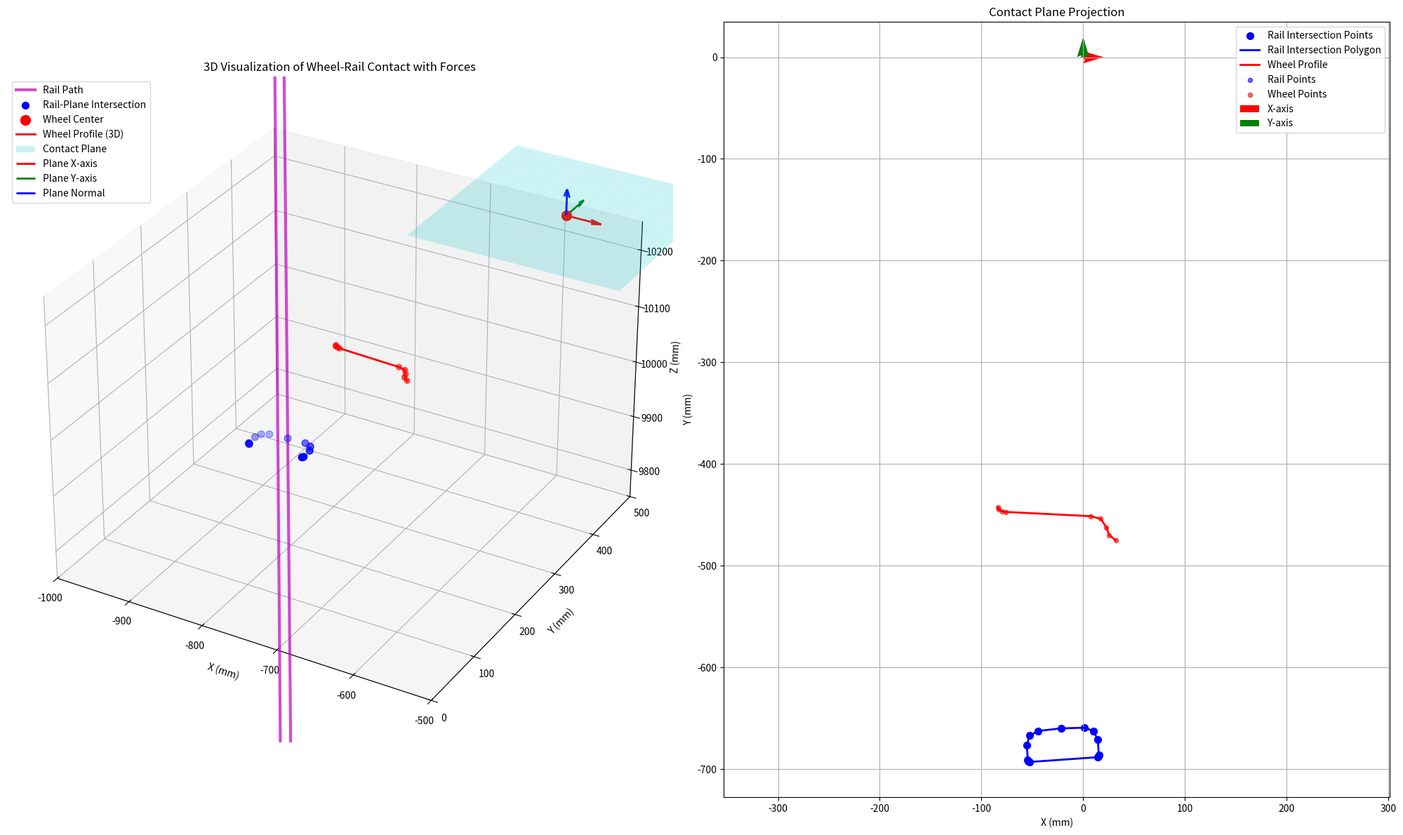

This figure's Python source:
import numpy as np
from scipy.spatial.transform import Rotation as R
from scipy.optimize import minimize_scalar
import matplotlib.pyplot as plt
from mpl_toolkits.mplot3d import Axes3D
from matplotlib.path import Path
from scipy.interpolate import CubicSpline
from scipy.special import fresnel
import pandas as pd  # ΠΡΟΣΘΗΚΗ: Εισαγωγή pandas για CSV
# =====================================================
# ΒΟΗΘΗΤΙΚΕΣ ΣΥΝΑΡΤΗΣΕΙΣ (από τον δεύτερο κώδικα)
# =====================================================
# =====================================================
# ΝΕΕΣ ΣΥΝΑΡΤΗΣΕΙΣ ΓΙΑ ΑΝΑΛΥΤΙΚΗ ΤΟΜΗ
# =====================================================

def segment_plane_intersection(point_a, point_b, plane):
    """
    Βρίσκει την τομή ευθυγράμμου τμήματος με επίπεδο
    """
    # Διάνυσμα κατεύθυνσης τμήματος
    segment_dir = point_b - point_a
    segment_length = np.linalg.norm(segment_dir)
    if segment_length < 1e-12:
        return None
    
    segment_dir = segment_dir / segment_length
    
    # Παράμετρος τομής
    denom = np.dot(segment_dir, plane['normal'])
    if abs(denom) < 1e-12:  # Παράλληλο με το επίπεδο
        return None
    
    t = np.dot(plane['point'] - point_a, plane['normal']) / denom
    
    # Έλεγχος αν η τομή είναι μέσα στο τμήμα
    if 0 <= t <= segment_length:
        return point_a + t * segment_dir
    return None

def intersect_rail_with_plane_analytical(system, plane, s_center, s_window=100.0, num_samples=500):
    """
    Βρίσκει την τομή του αναλυτικού rail profile με το επίπεδο επαφής
    """
    # Ορισμός εύρους αναζήτησης
    s_min = max(s_center - s_window/2, 0)
    s_max = min(s_center + s_window/2, system.path_func['length'])
    
    s_values = np.linspace(s_min, s_max, num_samples)
    intersection_points_3d = []
    intersection_points_2d = []
    
    # Για κάθε θέση s κατά μήκος της διαδρομής
    for i, s in enumerate(s_values):
        # Παίρνουμε το rail profile σε αυτό το s (ΑΝΑΛΥΤΙΚΑ)
        rail_profile_3d, frame = system.get_rail_profile_at_s(s)
        
        # Βρίσκουμε την τομή κάθε ευθύγραμμου τμήματος του profile με το επίπεδο
        for j in range(len(rail_profile_3d) - 1):
            point_a = rail_profile_3d[j]
            point_b = rail_profile_3d[j + 1]
            
            # Έλεγχος τομής ευθυγράμμου τμήματος με επίπεδο
            intersection = segment_plane_intersection(point_a, point_b, plane)
            if intersection is not None:
                intersection_points_3d.append(intersection)
                
                # Προβολή στο 2D επίπεδο
                rel = intersection - plane['point']
                x_local = np.dot(rel, plane['x_axis'])
                y_local = np.dot(rel, plane['y_axis'])
                intersection_points_2d.append([x_local, y_local])
    
    return np.array(intersection_points_3d), np.array(intersection_points_2d)

def create_rail_polygon_from_intersection(points_2d):
    """
    Δημιουργεί ένα κλειστό polygon από τα σημεία τομής
    """
    if len(points_2d) == 0:
        return np.array([])
    
    # Ταξινόμηση των σημείων για να σχηματίσουμε ένα συνεχές polygon
    from scipy.spatial import ConvexHull
    try:
        hull = ConvexHull(points_2d)
        ordered_points = points_2d[hull.vertices]
        # Κλείσιμο του polygon
        return np.vstack([ordered_points, ordered_points[0]])
    except:
        # Εφεδρική λύση αν αποτύχει το convex hull
        return np.vstack([points_2d, points_2d[0]])
def segment_intersection(p1, p2, q1, q2):
    """Τομή ευθυγράμμων τμημάτων"""
    x1, y1 = p1; x2, y2 = p2; x3, y3 = q1; x4, y4 = q2
    denom = (x1-x2)*(y3-y4) - (y1-y2)*(x3-x4)
    if abs(denom) < 1e-12: return None
    px = ((x1*y2-y1*x2)*(x3-x4) - (x1-x2)*(x3*y4-y3*x4))/denom
    py = ((x1*y2-y1*x2)*(y3-y4) - (y1-y2)*(x3*y4-y3*x4))/denom
    def on_segment(a, b, p): return min(a[0],b[0])-1e-10<=p[0]<=max(a[0],b[0])+1e-10 and min(a[1],b[1])-1e-10<=p[1]<=max(a[1],b[1])+1e-10
    pt = np.array([px, py])
    if on_segment(p1, p2, pt) and on_segment(q1, q2, pt): return pt
    return None

def wheel_polygon_contact_segments_multi(wheel_2d, rail_poly):
    """Εύρεση τμημάτων επαφής - τροποποιημένη για πολυγραμμές"""
    path = Path(rail_poly)
    n = len(wheel_2d)
    segments = []
    in_mask = path.contains_points(wheel_2d)
    
    for i in range(n-1):
        A, B = wheel_2d[i], wheel_2d[i+1]
        in_A, in_B = in_mask[i], in_mask[i+1]
        intersections = []
        
        for j in range(len(rail_poly)-1):
            Q1, Q2 = rail_poly[j], rail_poly[j+1]
            pt = segment_intersection(A, B, Q1, Q2)
            if pt is not None: 
                intersections.append(pt)
        
        points = []
        if in_A: points.append(A)
        for pt in intersections: points.append(pt)
        if in_B: points.append(B)
        
        if len(points) >= 2:
            points = np.array(points)
            dists = np.linalg.norm(points - A, axis=1)
            idx = np.argsort(dists)
            sorted_points = points[idx]
            
            for k in range(len(sorted_points)-1):
                mid = 0.5*(sorted_points[k] + sorted_points[k+1])
                if path.contains_point(mid):
                    segments.append([sorted_points[k], sorted_points[k+1]])
        elif in_A and in_B:
            segments.append([A, B])
    
    # Μετατροπή σε πολυγραμμές όπως στον δεύτερο κώδικα
    all_pts = []
    for seg in segments:
        all_pts.append(tuple(map(tuple, seg)))
    
    polylines = []
    while all_pts:
        start, end = all_pts.pop(0)
        poly = [start, end]
        changed = True
        
        while changed:
            changed = False
            for i, (s, e) in enumerate(all_pts):
                if np.allclose(poly[-1], s):
                    poly.append(e)
                    all_pts.pop(i)
                    changed = True
                    break
                elif np.allclose(poly[-1], e):
                    poly.append(s)
                    all_pts.pop(i)
                    changed = True
                    break
                elif np.allclose(poly[0], s):
                    poly = [e] + poly
                    all_pts.pop(i)
                    changed = True
                    break
                elif np.allclose(poly[0], e):
                    poly = [s] + poly
                    all_pts.pop(i)
                    changed = True
                    break
        
        polylines.append(np.array(poly))
    
    return polylines

def softplus(x, beta=100.0):
    """Softplus function"""
    return (1.0 / beta) * np.log(1 + np.exp(beta * x))

def project_to_plane_analytical(points, plane):
    """Προβολή 3D σημείων σε 2D επίπεδο"""
    rel = points - plane['point']
    x_local = np.dot(rel, plane['x_axis'])
    y_local = np.dot(rel, plane['y_axis'])
    return np.column_stack([x_local, y_local])

def rail_polygon_n_lines(profile_2d):
    """Κλείσιμο polygon ράγας"""
    return np.vstack([profile_2d, profile_2d[0]])

def split_polyline_by_length(polyline, max_length):
    """Διαχωρισμός πολυγραμμής σε μικρότερα τμήματα"""
    diffs = np.diff(polyline, axis=0)
    seg_lengths = np.linalg.norm(diffs, axis=1)
    total_length = np.sum(seg_lengths)
    if total_length <= max_length:
        return [polyline]
    cum_length = np.cumsum(seg_lengths)
    split_idx = np.searchsorted(cum_length, total_length / 2)
    if split_idx == 0:
        return [polyline]
    prev_len = cum_length[split_idx-1] if split_idx > 0 else 0
    remain = (total_length/2 - prev_len) / seg_lengths[split_idx]
    split_point = polyline[split_idx] * (1-remain) + polyline[split_idx+1] * remain
    poly1 = np.vstack([polyline[:split_idx+1], split_point])
    poly2 = np.vstack([split_point, polyline[split_idx+1:]])
    return [poly1, poly2]

def find_max_min_distance_vector_dense(wheel_poly, rail_poly, samples_per_segment=20):
    """Εύρεση μέγιστης ελάχιστης απόστασης μεταξύ πολυγραμμών"""
    sampled_wheel = sample_points_along_polyline(wheel_poly, samples_per_segment)
    seg_a = rail_poly[:-1]
    seg_b = rail_poly[1:]
    pa = sampled_wheel[:, None, :]
    ba = seg_b - seg_a
    ba_len2 = np.sum(ba**2, axis=1)
    ba_len2 = np.where(ba_len2 == 0, 1, ba_len2)
    pa_minus_a = pa - seg_a
    t = np.sum(pa_minus_a * ba, axis=2) / ba_len2
    t = np.clip(t, 0, 1)
    projections = seg_a + t[..., None]*ba
    dists = np.linalg.norm(pa - projections, axis=2)
    min_idx = np.argmin(dists, axis=1)
    min_distances = dists[np.arange(len(sampled_wheel)), min_idx]
    closest_rail_pts = projections[np.arange(len(sampled_wheel)), min_idx]
    vectors = closest_rail_pts - sampled_wheel
    max_idx = np.argmax(min_distances)
    max_min_dist = min_distances[max_idx]
    contact_vec = vectors[max_idx]
    wheel_pt = sampled_wheel[max_idx]
    rail_pt = closest_rail_pts[max_idx]
    return max_min_dist, contact_vec, wheel_pt, rail_pt

def sample_points_along_polyline(polyline, samples_per_segment=20):
    """Δειγματοληψία σημείων κατά μήκος πολυγραμμής"""
    points = []
    for i in range(len(polyline)-1):
        p0 = polyline[i]
        p1 = polyline[i+1]
        for t in np.linspace(0, 1, samples_per_segment, endpoint=False):
            pt = (1-t)*p0 + t*p1
            points.append(pt)
    points.append(polyline[-1])
    return np.array(points)

def compute_friction_coefficient(v_tan_norm, mu_dynamic=0.2, v_d=1e-3):
    """Υπολογισμός συντελεστή τριβής"""
    safe_vd = max(v_d, 1e-12)
    clipped_v = max(v_tan_norm, 0.0)
    return mu_dynamic * min(clipped_v / safe_vd, 1.0)

# =====================================================


# =====================================================
# ΑΝΑΛΥΤΙΚΗ ΔΙΑΔΡΟΜΗ 3D (από τον πρώτο κώδικα)
# =====================================================

class AnalyticalRailPath3D:
    """
    Path που προχωρά ευθεία κατά z, με κατακόρυφη καμπύλη (ανηφόρα-κορυφή-κατηφόρα)
    τύπου raised-cosine. Προαιρετικά μπορεί να ενεργοποιηθεί και οριζόντια χάραξη,
    αλλά από προεπιλογή είναι απενεργοποιημένη (x=0).
    Άξονες: x=αριστερά, y=πάνω, z=μπροστά.
    """
    def __init__(self, 
                 # οριζόντια γεωμετρία (προαιρετική)
                 R=600.0, Ls=72.0, arc_angle_deg=60.0,
                 gauge=1.435, E=0.12, Ud=0.075,
                 use_horizontal_curve=False,
                 # κατακόρυφη γεωμετρία (ζητούμενη)
                 H=20.0,            # μέγιστο ύψος "bump"
                 Lvert=300.0,       # συνολικό μήκος της ανηφόρας+κατηφόρας
                 s0=0.0, Lend=10000.0):           # σημείο έναρξης της κάθετης μετάβασης

        # --- οριζόντια παράμετροι (αν τυχόν τις θες αργότερα) ---
        self.R = R
        self.Ls = Ls
        self.gauge = gauge
        self.E = E
        self.Ud = Ud
        self.arc_angle = np.deg2rad(arc_angle_deg)
        self.s_arc = R * self.arc_angle
        self.A = np.sqrt(max(R*Ls, 1e-12))  # clothoid parameter (ασφάλεια)

        self.use_horizontal_curve = use_horizontal_curve
        self.h_total = 2*Ls + self.s_arc if use_horizontal_curve else 0.0

        # --- κατακόρυφη παράμετρος (ζητούμενη) ---
        self.H = H
        self.Lvert = max(Lvert, 1e-12)
        self.s0 = s0
        self.Lend = Lend
    
        self.v_total = self.s0 + self.Lvert + self.Lend
        self.s_total = max(self.h_total, self.v_total)

    # ---------- προαιρετική οριζόντια χάραξη (x offset) ----------
    def _clothoid_xy(self, s, sign=1.0):
        sigma = s / self.A
        S, C = fresnel(sigma / np.sqrt(np.pi))
        x = self.A * C
        z_like = self.A * S * sign  # ΔΕΝ το χρησιμοποιούμε σαν z!
        return x, z_like

    def _arc_xy(self, s, phi_offset=0.0):
        phi = s / self.R
        x = self.R * np.sin(phi + phi_offset)
        z_like = self.R * (1 - np.cos(phi + phi_offset))  # ΔΕΝ το χρησιμοποιούμε σαν z!
        return x, z_like

    def _x_horizontal(self, s):
        """Πλευρική μετατόπιση x(s) μόνο αν έχει ενεργοποιηθεί η οριζόντια χάραξη."""
        if not self.use_horizontal_curve:
            return 0.0
        if s < self.Ls:
            x, _ = self._clothoid_xy(s, sign=1.0)
            return x
        elif s < self.Ls + self.s_arc:
            s_arc = s - self.Ls
            x0, _ = self._clothoid_xy(self.Ls, sign=1.0)
            x1, _ = self._arc_xy(s_arc)
            return x0 + x1
        elif s < self.h_total:
            s_spiral = s - (self.Ls + self.s_arc)
            x0, _ = self._clothoid_xy(self.Ls, sign=1.0)
            x_arc, _ = self._arc_xy(self.s_arc)
            x1, _ = self._clothoid_xy(s_spiral, sign=-1.0)
            return x0 + x_arc + x1
        else:
            # πέρα από την οριζόντια χάραξη, κράτα σταθερό
            return self._x_horizontal(self.h_total) if self.h_total > 0 else 0.0

    # ---------- κατακόρυφη χάραξη (ζητούμενη) ----------
    def vertical_y(self, s):
        """Raised-cosine bump + τελικό ευθύγραμμο τμήμα."""
        if s < self.s0:
            return 0.0
        if s <= self.s0 + self.Lvert:
            u = (s - self.s0) / self.Lvert
            return 0.5 * self.H * (1.0 - np.cos(2.0*np.pi * u))
        if s <= self.v_total:  # τελικό ευθύγραμμο τμήμα
            return 0.0
        return 0.0

    def vertical_dy(self, s):
        """Παράγωγος dy/ds του bump (0 στην αρχή, στο μέσο και στο τέλος)."""
        if s < self.s0 or s > self.s0 + self.Lvert:
            return 0.0
        u = (s - self.s0) / self.Lvert
        return 0.5 * self.H * (2.0*np.pi / self.Lvert) * np.sin(2.0*np.pi * u)

    # ---------- βασικές συναρτήσεις ----------
    def position(self, s):
        """
        Επιστρέφει (x, y, z) με z=s (ευθεία κατά μήκος),
        y από την κατακόρυφη καμπύλη και x πλευρικό (συνήθως 0).
        """
        s = np.array(s, ndmin=1, dtype=float)
        x = np.zeros_like(s)
        y = np.zeros_like(s)
        z = np.zeros_like(s)

        for i, ss in enumerate(s):
            x[i] = self._x_horizontal(ss)      # 0 αν use_horizontal_curve=False
            y[i] = self.vertical_y(ss)         # raised-cosine bump
            z[i] = ss                          # ΠΑΝΤΑ προχωράμε κατά z

        return x, y, z

    def tangent(self, s):
        """
        Επιστρέφει εφαπτομένη (dx/ds, dy/ds, dz/ds) κανονικοποιημένη.
        Με z=s ⇒ dz/ds=1. dx/ds=0 (εκτός αν ενεργοποιήσεις οριζόντια χάραξη).
        """
        s = np.array(s, ndmin=1, dtype=float)
        dx = np.zeros_like(s)
        dy = np.zeros_like(s)
        dz = np.ones_like(s)   # z = s ⇒ dz/ds = 1

        if self.use_horizontal_curve:
            # Απλό (σταθερό) προσέγγιση: διαφοράς για dx/ds ώστε να μην
            # μπλέξουμε με καμπυλο-μήκη (αφού z=s). Παίρνουμε μικρό βήμα.
            eps = 1e-3
            for i, ss in enumerate(s):
                x_f = self._x_horizontal(ss + eps)
                x_b = self._x_horizontal(max(ss - eps, 0.0))
                dx[i] = (x_f - x_b) / (eps + max(ss, eps) - max(ss - eps, 0.0))

        for i, ss in enumerate(s):
            dy[i] = self.vertical_dy(ss)
            # Κανονικοποίηση
            n = np.sqrt(dx[i]**2 + dy[i]**2 + dz[i]**2)
            if n > 1e-12:
                dx[i] /= n
                dy[i] /= n
                dz[i] /= n

        if np.isscalar(s):
            return dx[0], dy[0], dz[0]
        return dx, dy, dz

    def curvature(self, s):
        """
        Προαιρετικά: καμπυλότητα μόνο από το κατακόρυφο bump με z=s.
        Για απλότητα εδώ δίνουμε κ κάθετα (δεν περιλαμβάνει οριζόντια κ).
        """
        s = np.array(s, ndmin=1, dtype=float)
        kappa = np.zeros_like(s)

        # αριθμητική 2ης παραγώγου στο y για το bump
        eps = 1e-3
        for i, ss in enumerate(s):
            y_f = self.vertical_y(ss + eps)
            y_0 = self.vertical_y(ss)
            y_b = self.vertical_y(max(ss - eps, 0.0))
            d2y = (y_f - 2*y_0 + y_b) / (eps**2)
            # προσεγγιστική καμπυλότητα σε επίπεδο zy
            kappa[i] = abs(d2y) / ((1 + (self.vertical_dy(ss))**2)**1.5 + 1e-12)
        return kappa

    def superelevation(self, s):
        """Παραμένει ως έχει/προαιρετικό — δεν επηρεάζει το ζητούμενο z/y."""
        s = np.array(s, ndmin=1, dtype=float)
        return np.zeros_like(s) + self.E  # ή ό,τι χρειάζεσαι

# =====================================================
# Παράδειγμα ενσωμάτωσης στο υπάρχον WheelRailSystemAnalytical
# =====================================================
class WheelRailSystemAnalytical:
    def __init__(self, wheel_center, wheel_quat, V, omega, wheel_type="right"):
        self.wheel_center = np.array(wheel_center)
        self.V = np.array(V)
        self.omega = np.array(omega)
        self.wheel_quat = np.array(wheel_quat)
        self.wheel_type = wheel_type
        self.rot = R.from_quat(wheel_quat)

        # Προφίλ τροχού / ράγας
        self.WHEEL_POINTS_X = -np.array([39.959, 33.543, 30.832, 25.252,
                                        15.553, -68.447, -71.645, -75.008, -75.947]) + 7.943
        self.WHEEL_POINTS_R = np.abs(np.array([-475.088, -469.879, -462.389,
                                               -453.968, -451.327, -447.130, -446.470, -444.859, -442.370]))

        self.RAIL_POINTS_X = np.array([-33.632, -34.622, -35, -35, -31.523, -23, 0,
                                       23, 31.523, 35, 35, 34.622, 33.632])
        self.RAIL_POINTS_Y = np.array([109.244, 109.972, 111.142, 126.2, 135.002, 139.114,
                                       140, 139.114, 135.002, 126.2, 111.142, 109.972, 109.244]) - 140

        # δημιουργία αναλυτικού path με τις νέες παραμέτρους
        self.create_extended_analytical_path()

    def create_extended_analytical_path(self):
        # --- παραδείγματα τιμών ---
        H = 200.0       # μέγιστο ύψος του bump
        Lvert = 100000.0  # συνολικό μήκος ανηφόρας+κατηφόρας
        s0 = 10000.0       # από που ξεκινά η μετάβαση
    
        self.analytical_path = AnalyticalRailPath3D(
            use_horizontal_curve=False,  # ευθεία κατά z, x=0
            H=H, Lvert=Lvert, s0=s0,
            # τα υπόλοιπα μπορούν να μείνουν ως έχουν
            R=600.0, Ls=100.0, arc_angle_deg=20.0,
            gauge=1.435, E=0.12, Ud=0.075
        )
    
        self.path_func = {
            'length': self.analytical_path.s_total,
            'gauge': 1535
        }
        self.x_shift = self.path_func['gauge']/2.0 if self.wheel_type == "left" else -self.path_func['gauge']/2.0
        self.y_shift = 140.0

    def get_path_point(self, s):
        """Επιστρέφει σημείο στη διαδρομή για δεδομένο s"""
        x, y, z = self.analytical_path.position(s)
        return np.array([x[0] + self.x_shift, y[0] + self.y_shift, z[0]])

    def get_frenet_frame(self, s):
        """Υπολογίζει το Frenet-Serret frame"""
        point = self.get_path_point(s)
        
        # Χρήση αναλυτικής εφαπτομένης
        tangent = np.array(self.analytical_path.tangent(s))
        
        # Υπολογισμός καμπυλότητας
        h = 1.0
        s_plus = min(s + h, self.path_func['length'])
        s_minus = max(s - h, 0)
        
        point_plus = self.get_path_point(s_plus)
        point_minus = self.get_path_point(s_minus)
        
        second_derivative = (point_plus - 2*point + point_minus) / (h**2)
        
        if np.linalg.norm(second_derivative) > 1e-10:
            normal = second_derivative / np.linalg.norm(second_derivative)
        else:
            normal = np.array([0, 1, 0])
        
        # Ορθογωνιοποίηση ως προς την εφαπτομένη
        normal = normal - np.dot(normal, tangent) * tangent
        if np.linalg.norm(normal) > 1e-10:
            normal /= np.linalg.norm(normal)
        else:
            normal = np.array([0, 1, 0])
            
        tangent = tangent.flatten()[:3]
        normal = normal.flatten()[:3]
        binormal = np.cross(tangent, normal)
        binormal /= np.linalg.norm(binormal)
        
        # Επαναϋπολογισμός normal για διασφάλιση ορθογωνιότητας
        normal = np.cross(binormal, tangent)
        normal /= np.linalg.norm(normal)
        
        return {
            'origin': point,
            'tangent': tangent,
            'normal': normal,
            'binormal': binormal
        }

    def get_first_plane_analytical(self):
        """Αναλυτικός ορισμός επιπέδου επαφής με διασφάλιση θετικού y-axis"""
        wheel_z = self.wheel_center[2]
        s_guess = wheel_z
        
        # Frenet frame
        frame = self.get_frenet_frame(s_guess)
        
        # Άξονας περιστροφής τροχού (τοπικός x)
        x_axis = self.rot.apply([1, 0, 0])
        x_axis = x_axis / np.linalg.norm(x_axis)
        
        # Βεβαιώνουμε ότι το normal είναι κάθετο στον x-άξονα
        normal = frame['normal']
        projection = np.dot(normal, x_axis) * x_axis
        normal_corrected = normal - projection
        
        # Έλεγχος για μηδενικό διάνυσμα
        if np.linalg.norm(normal_corrected) < 1e-12:
            normal_corrected = np.array([0, 1, 0])
        
        normal_corrected = normal_corrected / np.linalg.norm(normal_corrected)
        
        # ΔΙΟΡΘΩΣΗ: Βεβαιώνουμε ότι ο y-axis έχει θετική συνιστώσα στον καθολικό Y
        if normal_corrected[1] < 0:
            normal_corrected = -normal_corrected
        
        # Y-axis = corrected normal, Z-axis = x × y
        y_axis = normal_corrected
        z_axis = np.cross(x_axis, y_axis)
        z_axis /= np.linalg.norm(z_axis)
        
        # Επιπλέον έλεγχος: αν ο z-axis δείχνει προς τα κάτω, αντιστρέφουμε
        if z_axis[2] < 0:
            z_axis = -z_axis
            y_axis = np.cross(z_axis, x_axis)  # Επαναϋπολογισμός y-axis
        
        contact_plane = {
            'point': self.wheel_center,
            'normal': z_axis,
            'x_axis': x_axis,
            'y_axis': y_axis,
            'z_axis': z_axis,
            'frenet_frame': frame,
            's_position': s_guess
        }
        
        return contact_plane

    def get_rail_profile_at_s(self, s):
        """Rail profile με πλήρη έλεγχο προσανατολισμού"""
        frame = self.get_frenet_frame(s)
        
        # Διόρθωση προσανατολισμού των αξόνων
        tangent = frame['tangent']
        normal = frame['normal']
        binormal = frame['binormal']
        
        # Βεβαιώνουμε ότι το normal δείχνει προς τα πάνω (θετικό Y)
        if normal[1] < 0:
            normal = -normal
            binormal = np.cross(tangent, normal)  # Επαναϋπολογισμός binormal
        
        # Βεβαιώνουμε ότι το binormal έχει τη σωστή φορά για τον τύπο τροχού
        if self.wheel_type == "left":
            # Για αριστερό τροχό, το binormal πρέπει να δείχνει προς τα αριστερά (αρνητικό X)
            if binormal[0] > 0:
                binormal = -binormal
                normal = np.cross(binormal, tangent)  # Επαναϋπολογισμός normal
        else:
            # Για δεξί τροχό, το binormal πρέπει να δείχνει προς τα δεξιά (θετικό X)
            if binormal[0] > 0:
                binormal = -binormal
                normal = np.cross(binormal, tangent)
        
        # Μετασχηματισμός rail profile points
        rail_points_3d = []
        for i in range(len(self.RAIL_POINTS_X)):
            point_3d = (frame['origin'] + 
                       self.RAIL_POINTS_X[i] * binormal + 
                       self.RAIL_POINTS_Y[i] * normal)
            rail_points_3d.append(point_3d)
        
        # Εκτύπωση για έλεγχο
        print(f"Rail profile at s={s}:")
        print(f"First point: {rail_points_3d[0]}")
        print(f"Last point: {rail_points_3d[-1]}")
        
        return np.array(rail_points_3d), {'tangent': tangent, 'normal': normal, 'binormal': binormal, 'origin': frame['origin']}
    def set_twist_table(self, twist_points, degrees=False):
        """
        Ορίζει τον πίνακα twist points.
        twist_points: iterable από (s, angle) όπου angle σε radians (default) ή degrees αν degrees=True.
        Παράδειγμα: system.set_twist_table([(0.0, 0.0), (500.0, 0.1)], degrees=False)
        """
        arr = np.array(sorted(twist_points, key=lambda x: x[0]), dtype=float)
        if arr.size == 0:
            self.twist_s = np.array([0.0])
            self.twist_theta = np.array([0.0])
        else:
            self.twist_s = arr[:, 0]
            self.twist_theta = arr[:, 1]
            if degrees:
                self.twist_theta = np.deg2rad(self.twist_theta)
    
    def get_twist_angle(self, s):
        """
        Επιστρέφει τη γωνία twist θ(s) σε radians. Γίνεται γραμμική παρεμβολή
        μεταξύ των σημάτων που ορίστηκαν με set_twist_table.
        Αν s εκτός του εύρους → χρησιμοποιείται const extrapolation (edge values).
        """
        if not hasattr(self, 'twist_s'):
            # default: no twist
            return 0.0
        # np.interp δίνει γραμμική παρεμβολή + constant extrapolation στα άκρα
        return float(np.interp(s, self.twist_s, self.twist_theta, left=self.twist_theta[0], right=self.twist_theta[-1]))
    
    def get_twisted_frame(self, s):
        """
        Επιστρέφει frame με twist: axes (origin, tangent, normal_twisted, binormal_twisted).
        Χρησιμοποιεί το Frenet-like frame που έχει ήδη η κλάση (get_frenet_frame)
        και εφαρμόζει περιστροφή γύρω από τον tangent κατά θ(s).
        """
        frame = self.get_frenet_frame(s)
        origin = frame['origin']
        tangent = np.array(frame['tangent'], dtype=float)
        # εξασφαλίζουμε ομαλοποιημένο tangent
        tnorm = np.linalg.norm(tangent)
        if tnorm < 1e-12:
            tangent = np.array([0., 1., 0.])
            tnorm = 1.0
        tangent = tangent / tnorm
    
        normal = np.array(frame['normal'], dtype=float)
        binormal = np.array(frame['binormal'], dtype=float)
    
        # Η γωνία twist
        theta = self.get_twist_angle(s)
    
        # Περιστροφή γύρω από τον tangent κατά θ (right-hand rule)
        # Χρήση scipy Rotation: rotvec = axis * angle
        rot = R.from_rotvec(tangent * theta)
        normal_tw = rot.apply(normal)
        binormal_tw = rot.apply(binormal)
    
        # Επανα-ορθονομήση για ασφάλεια
        normal_tw = normal_tw - np.dot(normal_tw, tangent) * tangent
        if np.linalg.norm(normal_tw) < 1e-12:
            # fallback
            normal_tw = np.array([0., 1., 0.])
            normal_tw = normal_tw - np.dot(normal_tw, tangent) * tangent
        normal_tw /= np.linalg.norm(normal_tw)
        binormal_tw = np.cross(tangent, normal_tw)
        binormal_tw /= np.linalg.norm(binormal_tw)
    
        return {
            'origin': origin,
            'tangent': tangent,
            'normal': normal_tw,
            'binormal': binormal_tw
        }
    
    def get_rail_profile_at_s_with_twist(self, s):
        """
        Επιστρέφει rail profile 3D σημεία στο σημείο s λαμβάνοντας υπόψη twist(s).
        Επιστρέφει (rail_points_3d, frame_dict) όπως η παλιά get_rail_profile_at_s.
        Χρησιμοποιεί το υπάρχον self.RAIL_POINTS_X, self.RAIL_POINTS_Y.
        """
        frame = self.get_twisted_frame(s)
    
        tangent = frame['tangent']
        normal = frame['normal']
        binormal = frame['binormal']
        origin = frame['origin']
    
        rail_points_3d = []
        for i in range(len(self.RAIL_POINTS_X)):
            # Σημείο profile στο τοπικό (binormal, normal) basis
            point_3d = origin + self.RAIL_POINTS_X[i] * binormal + self.RAIL_POINTS_Y[i] * normal
            rail_points_3d.append(point_3d)
    
        rail_points_3d = np.array(rail_points_3d)
    
        # Για debugging: (μπορείς να σχολιάσεις/αφαιρέσεις)
        # print(f"Rail profile at s={s} with twist={self.get_twist_angle(s):.6f} rad -> first/last: {rail_points_3d[0]}, {rail_points_3d[-1]}")
    
        return rail_points_3d, {'tangent': tangent, 'normal': normal, 'binormal': binormal, 'origin': origin}    
class RailTwistFunction:
    def __init__(self, s_points, theta_points, degrees=False):
        self.s_points = np.array(s_points)
        self.theta_points = np.array(theta_points)
        if degrees:
            self.theta_points = np.deg2rad(self.theta_points)
    def twist(self, s):
        return float(np.interp(s, self.s_points, self.theta_points, left=self.theta_points[0], right=self.theta_points[-1]))

def sweep_profile_point_3d(profile_point_2d, s, path_func, twist_func):
    origin, tangent, normal, binormal = path_func(s)
    twist_angle = twist_func.twist(s)
    rot = R.from_rotvec(tangent * twist_angle)
    normal_tw = rot.apply(normal)
    binormal_tw = rot.apply(binormal)
    # ΔΙΟΡΘΩΣΗ: Θέλουμε πάντα normal προς τα πάνω
    if normal_tw[1] < 0:
        normal_tw = -normal_tw
        binormal_tw = np.cross(tangent, normal_tw)
        binormal_tw /= np.linalg.norm(binormal_tw)
    x, y = profile_point_2d
    pt_3d = origin + x * binormal_tw + y * normal_tw
    return pt_3d

def sweep_full_profile_3d(profile_2d, s, path_func, twist_func):
    return np.array([
        sweep_profile_point_3d(pt, s, path_func, twist_func)
        for pt in profile_2d
    ])

def compute_profile_paths(profile_2d, s_values, path_func, twist_func):
    M = profile_2d.shape[0]
    N = len(s_values)
    paths = np.zeros((M, N, 3))
    for i, pt in enumerate(profile_2d):
        for j, s in enumerate(s_values):
            paths[i, j] = sweep_profile_point_3d(pt, s, path_func, twist_func)
    return paths

def find_intersections_with_plane(profile_paths, plane):
    M, N, _ = profile_paths.shape
    intersection_points_3d = []
    intersection_points_2d = []
    for i in range(M):
        for j in range(N-1):
            pt_a = profile_paths[i, j]
            pt_b = profile_paths[i, j+1]
            # Υπολογισμός τομής ευθυγράμμου τμήματος με επίπεδο
            seg_dir = pt_b - pt_a
            denom = np.dot(seg_dir, plane['normal'])
            if abs(denom) < 1e-12:
                continue
            t = np.dot(plane['point'] - pt_a, plane['normal']) / denom
            if 0 <= t <= 1:
                inter_pt = pt_a + t * seg_dir
                intersection_points_3d.append(inter_pt)
                rel = inter_pt - plane['point']
                x_local = np.dot(rel, plane['x_axis'])
                y_local = np.dot(rel, plane['y_axis'])
                intersection_points_2d.append([x_local, y_local])
    return np.array(intersection_points_3d), np.array(intersection_points_2d)
# ---------------------------
# END: Twist helpers
# ---------------------------

# =====================================================
# ΒΕΛΤΙΩΜΕΝΗ GFOSUB ΜΕ ΑΝΑΛΥΤΙΚΗ ΠΡΟΣΕΓΓΙΣΗ
# =====================================================
def GFOSUB_enhanced_analytical(wheel_center, V, omega, euler_angles, wheel_type="left", return_plot_data=True):
    """Βελτιωμένη GFOSUB με αναλυτική προσέγγιση - με έλεγχο επαφής"""
    
    # Μετατροπή Euler angles σε quaternion
    rot = R.from_euler('zyx', euler_angles)
    wheel_quat = rot.as_quat()
    
    # Δημιουργία βελτιωμένου συστήματος
    system = WheelRailSystemAnalytical(wheel_center, wheel_quat, V, omega, wheel_type="right")
    
    # Ορισμός twist function
    twist_func = RailTwistFunction(
        s_points=[0, 50000, 120000],
        theta_points=[0, 10/57.30, 0.0],
        degrees=False
    )
    system.set_twist_table(
        list(zip(twist_func.s_points, twist_func.theta_points)),
        degrees=False
    )

    # Αναλυτικό επίπεδο επαφής
    plane = system.get_first_plane_analytical()

    # === Sweep & Intersection ===
    profile_2d = np.column_stack([system.RAIL_POINTS_X, system.RAIL_POINTS_Y])
    s_center = plane['s_position']
    s_window = 500.0
    num_samples = 10
    s_values = np.linspace(s_center-s_window/2, s_center+s_window/2, num_samples)

    # path_func (για sweep): επιστρέφει origin, tangent, normal, binormal
    def path_func(s):
        frame = system.get_twisted_frame(s)
        return frame['origin'], frame['tangent'], frame['normal'], frame['binormal']

    # Sweep all profile points along path
    profile_paths = compute_profile_paths(profile_2d, s_values, path_func, twist_func)

    # Find intersections with contact plane
    rail_intersection_3d, rail_intersection_2d = find_intersections_with_plane(profile_paths, plane)

    # Create rail polygon (Convex Hull)
    rail_poly = create_rail_polygon_from_intersection(rail_intersection_2d)

    # Wheel profile in 2D (local contact plane coords)
    sign_x = 1 if wheel_type == 'left' else -1
    wheel_2d = np.column_stack([sign_x * system.WHEEL_POINTS_X, -system.WHEEL_POINTS_R])

    # Find wheel-rail contact segments
    wheel_contact_polylines = wheel_polygon_contact_segments_multi(wheel_2d, rail_poly)
    print(f"\n--- Contact Analysis ---")
    print(f"Number of contact polylines: {len(wheel_contact_polylines)}")
    
    # --- ΥΠΟΛΟΓΙΣΜΟΣ ΔΥΝΑΜΕΩΝ ---
    K = 1000000
    n = 1.5
    C_max = 100
    penetration_limit = 0.1
    max_penetration_allowed = 5
    max_damping_velocity = 10.0 / 0.001
    mu_dynamic = 0.2
    v_threshold = 20

    wheel_center_np = np.array(wheel_center)
    F_total = np.zeros(3)
    M_total = np.zeros(3)
    forces_plot_main = []
    
    max_length = 15.0
    max_min_info = []
    
    # Εύρεση σημείων επαφής
    for i, poly in enumerate(wheel_contact_polylines):
        print(f"Polyline {i+1}: {len(poly)} points")
        subpolys = split_polyline_by_length(poly, max_length)
        for j, subpoly in enumerate(subpolys):
            if len(subpoly) > 1:
                max_min_dist, contact_vec, wheel_pt, rail_pt = find_max_min_distance_vector_dense(
                    subpoly, rail_poly, samples_per_segment=30
                )
                print(f"  Subpoly {j+1}: max_min_dist = {max_min_dist:.6f}")
                max_min_info.append({
                    "max_min_dist": max_min_dist,
                    "vec": contact_vec,
                    "pt_on_poly": wheel_pt,
                    "pt_on_polygon": rail_pt,
                    "axes": (plane['point'], plane['x_axis'], plane['y_axis'], plane['z_axis'])
                })

    print(f"\n--- Force Calculation ---")
    print(f"Number of contact points found: {len(max_min_info)}")
    
    # Υπολογισμός δυνάμεων για κάθε σημείο επαφής
    for i, info in enumerate(max_min_info):
        penetration_depth = abs(info["max_min_dist"])
        penetration_depth = softplus(penetration_depth, beta=20)
        if penetration_depth > max_penetration_allowed:
            penetration_depth = max_penetration_allowed

        print(f"Contact point {i+1}: penetration = {penetration_depth:.6f}")

        origin, x_axis, y_axis, z_axis = info["axes"]
        Pmax2d = info["pt_on_poly"]
        Qrail2d = info["pt_on_polygon"]
        Pmax = origin + Pmax2d[0] * x_axis + Pmax2d[1] * y_axis
        Qrail = origin + Qrail2d[0] * x_axis + Qrail2d[1] * y_axis

        penetration_dir = Pmax - Qrail
        penetration_dir_norm = np.linalg.norm(penetration_dir)
        if penetration_dir_norm < 1e-12:
            print(f"  Skipping - zero penetration direction")
            continue
        penetration_dir = penetration_dir / penetration_dir_norm

        Fx = np.dot(penetration_dir, x_axis)
        Fy = np.dot(penetration_dir, y_axis)
        Fz = np.dot(penetration_dir, z_axis)
        penetration_dir_mod = Fx * x_axis + Fy * y_axis + Fz * z_axis
        penetration_dir_mod_norm = np.linalg.norm(penetration_dir_mod)
        if penetration_dir_mod_norm < 1e-12:
            print(f"  Skipping - zero modified penetration direction")
            continue
        penetration_dir_mod = penetration_dir_mod / penetration_dir_mod_norm

        # Elastic force
        F_elastic = -K * (penetration_depth ** n) * penetration_dir_mod
        
        # Damping force
        v_point = np.array(V) + np.cross(np.array(omega), (Pmax - wheel_center_np))
        elastic_dir = -penetration_dir_mod
        v_proj_elastic = np.dot(v_point, elastic_dir)
        
        if penetration_depth > 1e-6 and v_proj_elastic < -1e-6:
            C_effective = C_max * min(penetration_depth / penetration_limit, 1.0)
            v_damp_clipped = min(abs(v_proj_elastic), max_damping_velocity) * np.sign(v_proj_elastic)
            F_damp = C_effective * abs(v_damp_clipped) * elastic_dir
        else:
            F_damp = np.zeros(3)
        
        F_normal = np.linalg.norm(F_elastic + F_damp)

        # Tangential velocity and friction
        v_tan = v_point - np.dot(v_point, penetration_dir_mod) * penetration_dir_mod
        v_tan_norm = np.linalg.norm(v_tan)
        v_tan_safe = max(v_tan_norm, 1e-8)
        tangent_unit_vector = v_tan / v_tan_safe

        # Linear friction model
        mu = compute_friction_coefficient(v_tan_norm, mu_dynamic, v_threshold)
        F_friction = -mu * F_normal * tangent_unit_vector
        
        # Moments
        r_vec = Pmax - wheel_center_np
        M_elastic = np.cross(r_vec, F_elastic)
        M_damp = np.cross(r_vec, F_damp)
        M_friction = np.cross(r_vec, F_friction)

        F_total += F_elastic + F_damp + F_friction
        M_total += M_elastic + M_damp + M_friction

        # Print individual forces
        print(f"  F_elastic: {F_elastic}")
        print(f"  F_damp: {F_damp}")
        print(f"  F_friction: {F_friction}")
        print(f"  Total at point: {F_elastic + F_damp + F_friction}")

        forces_plot_main.append({
            'pt': Pmax,
            'F_elastic': F_elastic,
            'F_damp': F_damp,
            'F_friction': F_friction,
            'penetration_dir_mod': penetration_dir_mod,
            'penetration_depth': penetration_depth,
            'tangent_unit_vector': tangent_unit_vector
        })

    # Print total forces
    print(f"\n--- Final Results ---")
    print(f"Total Force: {F_total}")
    print(f"Total Moment: {M_total}")
    print(f"Number of contact forces: {len(forces_plot_main)}")

    # Επιστροφή αποτελεσμάτων
    if return_plot_data:
        return {
            "system": system,
            "contact_plane": plane,
            "rail_intersection_3d": rail_intersection_3d,
            "rail_intersection_2d": rail_intersection_2d,
            "rail_poly": rail_poly,
            "wheel_2d": wheel_2d,
            "contact_segments": wheel_contact_polylines,
            "contact_forces": forces_plot_main,
            "F_total": F_total,
            "M_total": M_total
        }
    else:
        return list(F_total) + list(M_total)
    
def plot_3d_results_with_forces(results, force_scale=0.01):
    fig = plt.figure(figsize=(20, 12))
    ax1 = fig.add_subplot(121, projection='3d')

    system = results["system"]
    s_vals = np.linspace(0, system.path_func['length'], 100)
    path_points = np.array([system.get_path_point(s) for s in s_vals])
    ax1.plot(path_points[:, 0], path_points[:, 1], path_points[:, 2], 
             'm-', linewidth=3, alpha=0.7, label='Rail Path')

    # Sweeped rail intersection points (και polyline)
    if 'rail_intersection_3d' in results and len(results['rail_intersection_3d']) > 0:
        rail_intersection = results['rail_intersection_3d']
        ax1.scatter(rail_intersection[:, 0], rail_intersection[:, 1], rail_intersection[:, 2],
                   c='blue', s=50, marker='o', label='Rail-Plane Intersection')
    if 'rail_poly' in results and len(results['rail_poly']) > 0:
        # Optional: plot the polyline as swept in 3D (προβολή στο plane)
        pass

    wheel_center = system.wheel_center
    ax1.scatter(wheel_center[0], wheel_center[1], wheel_center[2], c='r', marker='o', s=100, label='Wheel Center')

    # Wheel profile projection στο 3D contact plane
    wheel_2d = results["wheel_2d"]
    plane = results["contact_plane"]
    wheel_3d_points = []
    for point_2d in wheel_2d:
        point_3d = plane['point'] + point_2d[0] * plane['x_axis'] + point_2d[1] * plane['y_axis']
        wheel_3d_points.append(point_3d)
    wheel_3d_points = np.array(wheel_3d_points)
    ax1.plot(wheel_3d_points[:, 0], wheel_3d_points[:, 1], wheel_3d_points[:, 2], 
             'r-', linewidth=2, label='Wheel Profile (3D)')
    ax1.scatter(wheel_3d_points[:, 0], wheel_3d_points[:, 1], wheel_3d_points[:, 2], 
                c='red', s=30, alpha=0.6)

    # Σχεδίαση επιπέδου επαφής
    plane_size = 150
    xx, yy = np.meshgrid(np.linspace(-plane_size, plane_size, 10),
                         np.linspace(-plane_size, plane_size, 10))
    
    # Υπολογισμός των 3D σημείων του επιπέδου
    plane_points = []
    for i in range(xx.shape[0]):
        for j in range(xx.shape[1]):
            point_2d = np.array([xx[i, j], yy[i, j]])
            point_3d = plane['point'] + point_2d[0] * plane['x_axis'] + point_2d[1] * plane['y_axis']
            plane_points.append(point_3d)
    
    plane_points = np.array(plane_points)
    xx_3d = plane_points[:, 0].reshape(xx.shape)
    yy_3d = plane_points[:, 1].reshape(xx.shape)
    zz_3d = plane_points[:, 2].reshape(xx.shape)
    
    ax1.plot_surface(xx_3d, yy_3d, zz_3d,
                     alpha=0.2, color='cyan', label='Contact Plane')

    # Σχεδίαση αξόνων επιπέδου
    axis_length = 50
    ax1.quiver(plane['point'][0], plane['point'][1], plane['point'][2],
               plane['x_axis'][0] * axis_length, plane['x_axis'][1] * axis_length, plane['x_axis'][2] * axis_length,
               color='red', linewidth=2, label='Plane X-axis')
    ax1.quiver(plane['point'][0], plane['point'][1], plane['point'][2],
               plane['y_axis'][0] * axis_length, plane['y_axis'][1] * axis_length, plane['y_axis'][2] * axis_length,
               color='green', linewidth=2, label='Plane Y-axis')
    ax1.quiver(plane['point'][0], plane['point'][1], plane['point'][2],
               plane['normal'][0] * axis_length, plane['normal'][1] * axis_length, plane['normal'][2] * axis_length,
               color='blue', linewidth=2, label='Plane Normal')

    # Σχεδίαση δυνάμεων επαφής
    contact_forces = results["contact_forces"]
    if contact_forces:
        max_force = max([np.linalg.norm(f['F_elastic'] + f['F_damp'] + f['F_friction']) for f in contact_forces])
        force_scale_factor = force_scale / max_force if max_force > 0 else force_scale
        
        for i, force_info in enumerate(contact_forces):
            point = force_info['pt']
            F_total_pt = force_info['F_elastic'] + force_info['F_damp'] + force_info['F_friction']
            magnitude = np.linalg.norm(F_total_pt)
            
            # Κλίμακα βάσει μεγέθους δύναμης
            scaled_force = F_total_pt * force_scale_factor
            
            # Χρώμα βάσει μεγέθους δύναμης
            color_intensity = magnitude / max_force if max_force > 0 else 0
            color = (color_intensity, 0, 1 - color_intensity)  # Από μπλε (μικρή) έως κόκκινη (μεγάλη)
            
            # Σχεδίαση διανύσματος δύναμης
            ax1.quiver(point[0], point[1], point[2],
                      scaled_force[0], scaled_force[1], scaled_force[2],
                      color=color, linewidth=2, arrow_length_ratio=0.3,
                      label='Contact Force' if i == 0 else "")
    
    # Σχεδίαση συνολικής δύναμης στο κέντρο του τροχού
    total_force = results["F_total"]
    if np.linalg.norm(total_force) > 0:
        force_scale_factor_total = force_scale / np.linalg.norm(total_force) if np.linalg.norm(total_force) > 0 else force_scale
        scaled_total_force = total_force * force_scale_factor_total
        ax1.quiver(wheel_center[0], wheel_center[1], wheel_center[2],
                  scaled_total_force[0], scaled_total_force[1], scaled_total_force[2],
                  color='black', linewidth=3, arrow_length_ratio=0.3,
                  label='Total Force')

    ax1.set_xlabel('X (mm)')
    ax1.set_ylabel('Y (mm)')
    ax1.set_zlabel('Z (mm)')
    ax1.set_xlim(-1000, -500)
    ax1.set_ylim(0, 500)
    ax1.set_zlim(10000-250, 10000+250)

    ax1.set_title('3D Visualization of Wheel-Rail Contact with Forces')
    ax1.legend(loc='upper left', bbox_to_anchor=(0, 1))

    # 2D Plot (επίπεδο επαφής)
    ax2 = fig.add_subplot(122)

    # Σχεδίαση rail profile στο 2D επίπεδο
    if 'rail_intersection_2d' in results and len(results['rail_intersection_2d']) > 0:
        rail_2d = results['rail_intersection_2d']
        ax2.scatter(rail_2d[:, 0], rail_2d[:, 1], c='blue', s=50, label='Rail Intersection Points')
        
        # Σχεδίαση του polygon αν υπάρχει
        if 'rail_poly' in results and len(results['rail_poly']) > 0:
            ax2.plot(results['rail_poly'][:, 0], results['rail_poly'][:, 1], 
                    'b-', linewidth=2, label='Rail Intersection Polygon')

    # Σχεδίαση wheel profile στο 2D επίπεδο
    wheel_2d = results["wheel_2d"]
    ax2.plot(wheel_2d[:, 0], wheel_2d[:, 1], 'r-', linewidth=2, label='Wheel Profile')

    # Σχεδίαση περιοχών επαφής
    contact_segments = results["contact_segments"]
    contact_label_added = False
    for poly in contact_segments:
        if len(poly) > 1:
            if not contact_label_added:
                ax2.plot(poly[:, 0], poly[:, 1], 'g-', linewidth=3, label='Contact Area')
                contact_label_added = True
            else:
                ax2.plot(poly[:, 0], poly[:, 1], 'g-', linewidth=3)

    ax2.scatter(rail_2d[:, 0], rail_2d[:, 1], c='blue', s=20, alpha=0.6, label='Rail Points')
    ax2.scatter(wheel_2d[:, 0], wheel_2d[:, 1], c='red', s=20, alpha=0.6, label='Wheel Points')

    axis_length_2d = 20
    ax2.quiver(0, 0, axis_length_2d, 0, color='red', linewidth=2, label='X-axis', scale=1, scale_units='xy')
    ax2.quiver(0, 0, 0, axis_length_2d, color='green', linewidth=2, label='Y-axis', scale=1, scale_units='xy')

    ax2.set_xlabel('X (mm)')
    ax2.set_ylabel('Y (mm)')
    ax2.set_title('Contact Plane Projection')
    ax2.legend()
    ax2.grid(True)
    ax2.axis('equal')

    plt.tight_layout()
    plt.show()

    # Εκτύπωση πληροφοριών
    print(f"\n--- Results ---")
    print(f"Wheel center: {wheel_center}")
    print(f"Plane origin: {plane['point']}")
    print(f"Total Force: {results['F_total']} N")
    print(f"Total Moment: {results['M_total']} N·mm")
    print(f"Number of contact segments: {len(contact_segments)}")
    print(f"Number of contact forces: {len(contact_forces)}")
    
def export_rail_paths_to_csv(system, filename_prefix="rail_path", n_points=1000):
    """
    Εξαγωγή 3 CSV αρχείων για: αριστερό path, δεξί path, και κεντρικό path
    
    Parameters:
    -----------
    system : WheelRailSystemAnalytical
        Το σύστημα τροχού-ράγας
    filename_prefix : str
        Πρόθεμα για τα ονόματα των CSV αρχείων
    n_points : int
        Αριθμός σημείων διακριτοποίησης
    """
    # Δημιουργία σημείων κατά μήκος του path
    s_vals = np.linspace(0, system.path_func['length'], n_points)
    
    # Λίστες για τα δεδομένα
    left_data, right_data, center_data = [], [], []
    
    gauge = system.path_func['gauge']
    
    for s in s_vals:
        # Βασικό σημείο (κέντρο)
        x_center, y_center, z_center = system.analytical_path.position(s)
        
        # Frenet frame για τον προσανατολισμό
        frame = system.get_frenet_frame(s)
        
        # Υπολογισμός θέσεων για αριστερό, δεξιό και κεντρικό path
        # Αριστερό path: x = -gauge/2
        left_point = (frame['origin'] + 
                     (-gauge/2) * frame['binormal'] + 
                     (605.57508546) * frame['normal'])
        
        # Δεξιό path: x = +gauge/2
        right_point = (frame['origin'] + 
                      (gauge/2) * frame['binormal'] + 
                      (605.57508546) * frame['normal'])
        
        # Κεντρικό path: x = 0
        center_point = (frame['origin'] + 
                       (605.57508546) * frame['normal'])
        
        # Προσθήκη στα δεδομένα
        left_data.append({
            's': s,
            'x': left_point[0],
            'y': left_point[1],
            'z': left_point[2],
            'curvature': system.analytical_path.curvature(s)[0],
            'superelevation': system.analytical_path.superelevation(s)[0]
        })
        
        right_data.append({
            's': s,
            'x': right_point[0],
            'y': right_point[1],
            'z': right_point[2],
            'curvature': system.analytical_path.curvature(s)[0],
            'superelevation': system.analytical_path.superelevation(s)[0]
        })
        
        center_data.append({
            's': s,
            'x': center_point[0],
            'y': center_point[1],
            'z': center_point[2],
            'curvature': system.analytical_path.curvature(s)[0],
            'superelevation': system.analytical_path.superelevation(s)[0]
        })
    
    # Δημιουργία DataFrames και εξαγωγή σε CSV
    df_left = pd.DataFrame(left_data)
    df_right = pd.DataFrame(right_data)
    df_center = pd.DataFrame(center_data)
    
    # Εξαγωγή σε CSV
    df_left.to_csv(f"{filename_prefix}_left.csv", index=False)
    df_right.to_csv(f"{filename_prefix}_right.csv", index=False)
    df_center.to_csv(f"{filename_prefix}_center.csv", index=False)
    
    print(f"Εξήχθησαν 3 CSV αρχεία:")
    print(f"- {filename_prefix}_left.csv ({len(df_left)} σημεία)")
    print(f"- {filename_prefix}_right.csv ({len(df_right)} σημεία)")
    print(f"- {filename_prefix}_center.csv ({len(df_center)} σημεία)")
    
    return df_left, df_right, df_center
def save_path_to_csv(results, filename="rail_path_system.csv"):
    """Αποθήκευση του rail path σε CSV με μετατόπιση"""
    system = results["system"]
    s_vals = np.linspace(0, system.path_func['length'], 100)
    path_points = np.array([system.get_path_point(s) for s in s_vals])
    
    # Μετατόπιση των συντεταγμένων
    path_points[:, 0] -= 1531.374 / 2  # Μετατόπιση X
    path_points[:, 1] += 605.57508546 - 140  # Μετατόπιση Y
    # Το Z παραμένει αμετάβλητο
    
    # Δημιουργία DataFrame
    df = pd.DataFrame(path_points, columns=['X', 'Y', 'Z'])
    
    # Αποθήκευση σε CSV
    df.to_csv(filename, index=False)
    print(f"Rail path saved to {filename}")
    
    return df

# Κλήση της συνάρτησης μετά το plot

# =====================================================
# ΠΑΡΑΔΕΙΓΜΑ ΧΡΗΣΗΣ
# =====================================================
if __name__ == "__main__":
    # Παράμετροι εισόδου
    wheel_center = [-746, 800+0, 0+10000]
    V = [0, 0, 1000]
    omega = [0, 10, 0]
    euler_angles = [0/57.3, 0.0/57.3, 0]
    
    # Κλήση βελτιωμένης GFOSUB
    results = GFOSUB_enhanced_analytical(
        wheel_center, V, omega, euler_angles,
        wheel_type="", return_plot_data=True
    )
    
    # Οπτικοποίηση
    plot_3d_results_with_forces(results, 0.1)
    
    save_path_to_csv(results)
    # Εξαγωγή path σε CSV
